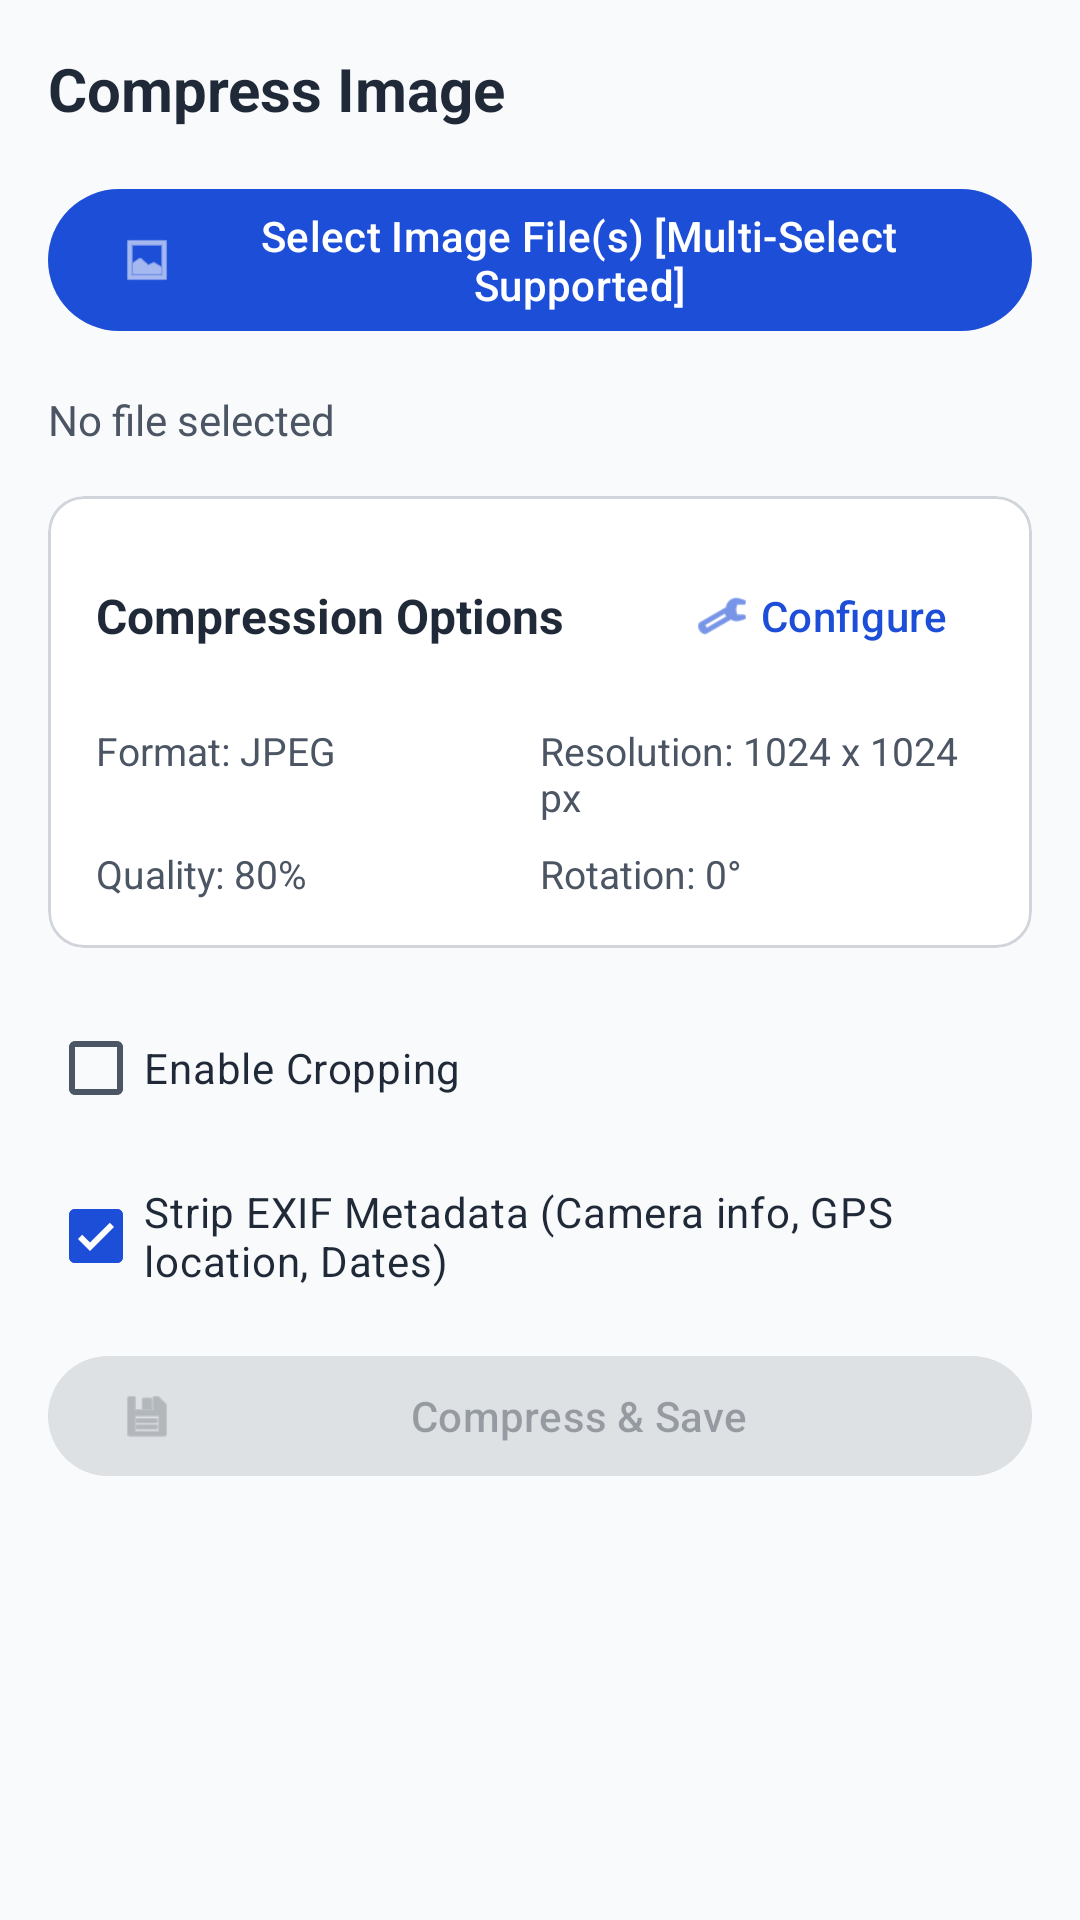

Produce the Android XML layout that renders to this screen, including the resource entries it uses.
<!-- AndroidManifest.xml: application theme Theme.PDFUtilityTools -->
<!-- res/layout/fragment_img_compress.xml -->
<?xml version="1.0" encoding="utf-8"?>
<ScrollView xmlns:android="http://schemas.android.com/apk/res/android"
    android:layout_width="match_parent"
    android:layout_height="match_parent"
    xmlns:app="http://schemas.android.com/apk/res-auto"
    android:fillViewport="true"
    android:background="@color/background">

    <LinearLayout
        android:layout_width="match_parent"
        android:layout_height="wrap_content"
        android:orientation="vertical"
        android:padding="16dp">

        <TextView
            android:layout_width="match_parent"
            android:layout_height="wrap_content"
            android:text="Compress Image"
            android:textSize="20sp"
            android:textStyle="bold"
            android:textColor="@color/on_surface"
            android:layout_marginBottom="16dp" />

        <com.google.android.material.button.MaterialButton
            android:id="@+id/btn_select_img"
            android:layout_width="match_parent"
            android:layout_height="wrap_content"
            android:text="Select Image File(s) [Multi-Select Supported]"
            android:layout_marginBottom="16dp"
            app:icon="@android:drawable/ic_menu_gallery" />

        <TextView
            android:id="@+id/tv_selected_img"
            android:layout_width="match_parent"
            android:layout_height="wrap_content"
            android:text="No file selected"
            android:textColor="@color/on_surface_variant"
            android:layout_marginBottom="16dp" />

        
        <com.google.android.material.card.MaterialCardView
            android:id="@+id/card_settings_summary"
            android:layout_width="match_parent"
            android:layout_height="wrap_content"
            app:cardCornerRadius="12dp"
            app:strokeWidth="1dp"
            app:strokeColor="@color/outline"
            android:layout_marginBottom="16dp"
            app:cardBackgroundColor="@color/surface">

            <LinearLayout
                android:layout_width="match_parent"
                android:layout_height="wrap_content"
                android:orientation="vertical"
                android:padding="16dp">

                <LinearLayout
                    android:layout_width="match_parent"
                    android:layout_height="wrap_content"
                    android:orientation="horizontal"
                    android:gravity="center_vertical"
                    android:layout_marginBottom="12dp">

                    <TextView
                        android:layout_width="0dp"
                        android:layout_height="wrap_content"
                        android:layout_weight="1"
                        android:text="Compression Options"
                        android:textSize="16sp"
                        android:textStyle="bold"
                        android:textColor="@color/on_surface" />

                    <com.google.android.material.button.MaterialButton
                        android:id="@+id/btn_compare_fidelity"
                        android:layout_width="wrap_content"
                        android:layout_height="wrap_content"
                        android:text="Compare"
                        style="@style/Widget.Material3.Button.TextButton"
                        android:textColor="#FF16A34A"
                        app:iconTint="#FF16A34A"
                        android:visibility="gone"
                        android:layout_marginEnd="4dp"
                        app:icon="@android:drawable/ic_menu_view" />

                    <com.google.android.material.button.MaterialButton
                        android:id="@+id/btn_configure_advanced"
                        android:layout_width="wrap_content"
                        android:layout_height="wrap_content"
                        android:text="Configure"
                        style="@style/Widget.Material3.Button.TextButton"
                        app:icon="@android:drawable/ic_menu_manage" />
                </LinearLayout>

                <LinearLayout
                    android:layout_width="match_parent"
                    android:layout_height="wrap_content"
                    android:orientation="horizontal"
                    android:weightSum="2"
                    android:layout_marginBottom="8dp">

                    <TextView
                        android:id="@+id/tv_summary_format"
                        android:layout_width="0dp"
                        android:layout_weight="1"
                        android:layout_height="wrap_content"
                        android:text="Format: JPEG"
                        android:textColor="@color/on_surface_variant"
                        android:textSize="13sp" />

                    <TextView
                        android:id="@+id/tv_summary_resolution"
                        android:layout_width="0dp"
                        android:layout_weight="1"
                        android:layout_height="wrap_content"
                        android:text="Resolution: 1024 x 1024 px"
                        android:textColor="@color/on_surface_variant"
                        android:textSize="13sp" />
                </LinearLayout>

                <LinearLayout
                    android:layout_width="match_parent"
                    android:layout_height="wrap_content"
                    android:orientation="horizontal"
                    android:weightSum="2">

                    <TextView
                        android:id="@+id/tv_summary_quality"
                        android:layout_width="0dp"
                        android:layout_weight="1"
                        android:layout_height="wrap_content"
                        android:text="Quality: 80%"
                        android:textColor="@color/on_surface_variant"
                        android:textSize="13sp" />

                    <TextView
                        android:id="@+id/tv_summary_rotation"
                        android:layout_width="0dp"
                        android:layout_weight="1"
                        android:layout_height="wrap_content"
                        android:text="Rotation: 0°"
                        android:textColor="@color/on_surface_variant"
                        android:textSize="13sp" />
                </LinearLayout>

            </LinearLayout>
        </com.google.android.material.card.MaterialCardView>

        
        <com.google.android.material.checkbox.MaterialCheckBox
            android:id="@+id/cb_enable_crop"
            android:layout_width="match_parent"
            android:layout_height="wrap_content"
            android:text="Enable Cropping"
            android:textColor="@color/on_surface"
            android:layout_marginBottom="8dp" />

        <LinearLayout
            android:id="@+id/layout_crop_inputs"
            android:layout_width="match_parent"
            android:layout_height="wrap_content"
            android:orientation="vertical"
            android:visibility="gone"
            android:layout_marginBottom="16dp">

            
            <com.google.android.material.card.MaterialCardView
                android:layout_width="match_parent"
                android:layout_height="220dp"
                app:cardCornerRadius="8dp"
                app:strokeWidth="1dp"
                app:strokeColor="@color/outline"
                android:layout_marginBottom="12dp">

                <FrameLayout
                    android:layout_width="match_parent"
                    android:layout_height="match_parent">

                    <ImageView
                        android:id="@+id/iv_crop_preview"
                        android:layout_width="match_parent"
                        android:layout_height="match_parent"
                        android:scaleType="fitCenter"
                        android:background="#FFF1F5F9" />

                    <com.pdfutility.tools.CropOverlayView
                        android:id="@+id/crop_overlay"
                        android:layout_width="match_parent"
                        android:layout_height="match_parent" />
                </FrameLayout>
            </com.google.android.material.card.MaterialCardView>
        </LinearLayout>

        
        <com.google.android.material.checkbox.MaterialCheckBox
            android:id="@+id/cb_strip_metadata"
            android:layout_width="match_parent"
            android:layout_height="wrap_content"
            android:text="Strip EXIF Metadata (Camera info, GPS location, Dates)"
            android:checked="true"
            android:textColor="@color/on_surface"
            android:layout_marginBottom="12dp" />

        <com.google.android.material.button.MaterialButton
            android:id="@+id/btn_compress_img"
            android:layout_width="match_parent"
            android:layout_height="wrap_content"
            android:text="Compress &amp; Save"
            android:enabled="false"
            app:icon="@android:drawable/ic_menu_save" />

        <ProgressBar
            android:id="@+id/progress_bar_img"
            android:layout_width="wrap_content"
            android:layout_height="wrap_content"
            android:layout_gravity="center"
            android:layout_marginTop="16dp"
            android:visibility="gone" />

    </LinearLayout>
</ScrollView>
<!-- resources referenced by this layout -->
<resources>
  <color name="background">#F9FAFB</color>
  <color name="on_surface">#1F2937</color>
  <color name="on_surface_variant">#4B5563</color>
  <color name="outline">#D1D5DB</color>
  <color name="surface">#FFFFFF</color>
  <style name="Theme.PDFUtilityTools" parent="Theme.Material3.DayNight.NoActionBar">
          <item name="colorPrimary">@color/primary</item>
          <item name="colorPrimaryContainer">@color/primary_container</item>
          <item name="colorOnPrimary">@color/on_primary</item>
          <item name="android:windowBackground">@color/background</item>
          <item name="colorSurface">@color/surface</item>
          <item name="colorOnSurface">@color/on_surface</item>
          <item name="colorOnSurfaceVariant">@color/on_surface_variant</item>
          <item name="colorOutline">@color/outline</item>
          <item name="colorError">@color/error</item>
      </style>
  <color name="primary">#1D4ED8</color>
  <color name="primary_container">#DBEAFE</color>
  <color name="on_primary">#FFFFFF</color>
  <color name="error">#EF4444</color>
</resources>
